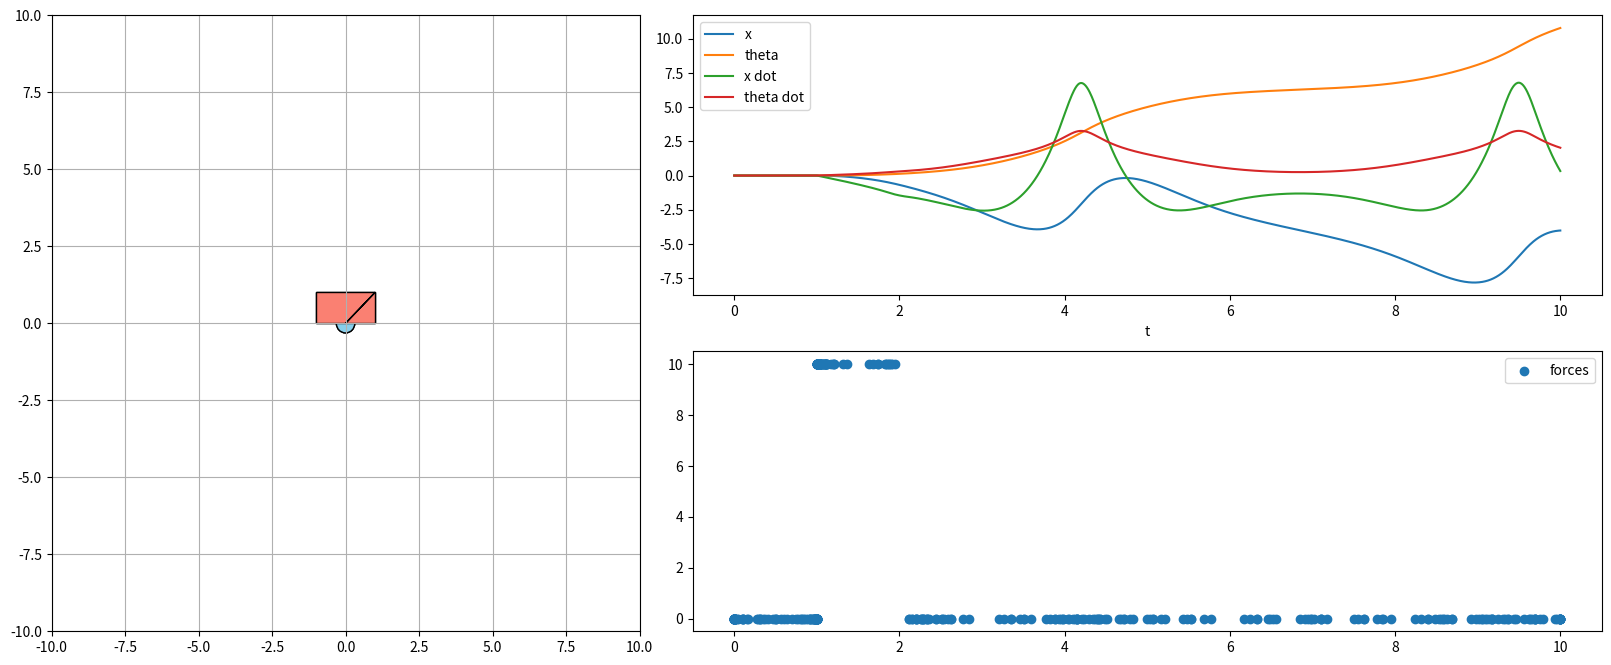

Source code (Python):
import numpy as np
import matplotlib.pyplot as plt
import matplotlib.patches as patches
import matplotlib.text as text
from matplotlib.gridspec import GridSpec
from matplotlib.animation import FuncAnimation
from math import sin, cos, pi
from scipy.integrate import solve_ivp

def force_pendulum(t, state, forces, params, forces_output, energy, momentum):
    '''
    state: [x, th, xdot, thdot]
    returns: [xdot, thdot, xddot, thddot]
    '''
    ### unroll these for readability

    # constants
    M = params[0]
    m = params[1]
    l = params[2]
    g = params[3]

    # state vars at current time k
    x_k = state[0]
    t_k = state[1]
    xd_k = state[2]
    td_k  = state[3]
    sin_t = np.sin(t_k)
    cos_t = np.cos(t_k)
    F = 0.0

    ### check for forces: read through the list of force tuples and apply each
    if len(forces) > 0:
        for force in forces:
            # apply forces & record
            if (t > force[1] and not t > force[2]):
                F = force[0]
                force_output.append((t, F))
            else: 
                F = 0.0
                force_output.append((t, F))

    ### compute energy E = T + U
    # velocity of cart^2
    v_c2 = xd_k * xd_k 
    # velocity of pendulum^2
    v_p2 = v_c2 - 2 * l * xd_k * td_k * cos_t + l*l*td_k*td_k 
    # energy
    E = 0.5 * M * v_c2 + .5 * m * v_p2 + m*g*l*cos_t
    # record energy
    energy.append((t, E))

    ### computer linear momentum
    p_cart = M * xd_k
    p_pend = m * (xd_k + td_k * sin_t * l)
    momentum.append((t, p_cart, p_pend))

    
    ### solve xxdot, thddot (componentwise)
    xdd = (F + m*g*sin_t *cos_t - m * l * td_k * td_k * sin_t) / (M+m-m*cos_t*cos_t)
    tdd = xdd * cos_t / l + g * sin_t / l
    

    '''
    ### solve xddot, thddot
    A = np.array([
        [M + m  , -m * l * cos_t],
        [-cos_t    , l          ]
    ])
    b = np.array([
        [F - m * l * td_k * td_k],
        [g * sin_t]
    ])
    solution = np.linalg.solve(A,b)
    xdd = solution[0][0]
    tdd = solution[1][0]
    '''

    ### return d/dt state
    return [xd_k, td_k, -xdd, tdd]

######## CONSTANTS ###############
CART_Y = 1 # height of the cart
CART_DISPLAY_WIDTH = 2 # width of the cart (display)

S_TFINAL = 10 # Simulation time
S_TPS = 120 # Simulation ticks per second

########## PARAMETERS #############

# x, theta, xdot, thetadot
init_state = [0, 0, 0, 0]
# forces: list of tuples, (magnitude, start t, end t)
forces = [(10, 1, 2)]
# M, m, l, g
params = [8, 5, 6, 9.81]
'''
# cart damping, pendulum damping
damping = []
'''
# record forces are written here
force_output = []
energy = []
momentum = []
########### Solve IVP #############
solution = solve_ivp(
    force_pendulum, 
    [0,S_TFINAL], 
    init_state, 
    t_eval=np.linspace(0,S_TFINAL,num=(S_TPS*S_TFINAL)), 
    args=(forces, params, force_output, energy, momentum),
    method='RK45'
    )
print(solution)


########## ANIMATE #############


# Set up figure

gs = GridSpec(2,5)

fig = plt.figure(figsize=(20,8))


# Animation window
ax1 = fig.add_subplot(gs[:,:2])
ax1.set_xlim(-10, 10)
ax1.set_ylim(-10, 10)
cart = patches.Rectangle((-CART_DISPLAY_WIDTH*.5,CART_Y), width=CART_DISPLAY_WIDTH, height=-CART_Y, ec='black', fc='salmon')
mass = patches.Circle((0,0), radius=np.sqrt(params[1])*.14, fc='skyblue', ec='black')
line = patches.FancyArrow(0,0,1,1)
time_text = text.Annotation('', (4,4), xycoords='axes points')
ax1.grid(True)

# Initialize animation object
def init():
    ax1.add_patch(mass)
    ax1.add_patch(cart)
    ax1.add_artist(time_text)
    ax1.add_patch(line)
    return [mass, cart, time_text, line]

# Animate ith frame
def animate(i):
    x = solution.y[0][i]
    th = solution.y[1][i]
    massxy = (x + params[2] * sin(th), CART_Y + params[2] * cos(th))
    cartxy_visible = (x-CART_DISPLAY_WIDTH*.5, CART_Y)
    cartxy_true = (x, CART_Y)
    mass.set_center(massxy)
    cart.set_xy(cartxy_visible)
    line.set_xy((massxy, cartxy_true))
    time_text.set_text("t="+str(solution.t[i]))
    return [mass, cart, time_text, line]

# Plot: x, theta, xdot, thetadot
ax2 = fig.add_subplot(gs[0,2:])
ax2.set_xlabel("t")
ax2.plot(solution.t, solution.y[0], label="x")
ax2.plot(solution.t, solution.y[1], label="theta")
ax2.plot(solution.t, solution.y[2], label="x dot")
ax2.plot(solution.t, solution.y[3], label="theta dot")
ax2.legend()

# Plot: forces, energy, momentum
ax3 = fig.add_subplot(gs[1,2:])
force_t = [f[0] for f in force_output]
force_forces = [f[1] for f in force_output]
ax3.scatter(force_t, force_forces, label='forces')
energy_t = [e[0] for e in energy]
energy_energies = [e[1] for e in energy]
# ax3.plot(energy_t, energy_energies, label='energy')
momentum_t = [m[0] for m in momentum]
momentum_cart = [m[1] for m in momentum]
momentum_pend = [m[2] for m in momentum]
momentum_total = [(m[1] + m[2]) for m in momentum]
# ax3.plot(momentum_t, momentum_cart, label='cart momentum')
# ax3.plot(momentum_t, momentum_pend, label='pendulum momentum')
# ax3.plot(momentum_t, momentum_total, label='total momentum')
ax3.legend()

animation = FuncAnimation(fig, animate, len(solution.y[0]), init_func=init, blit=True, interval=(1000/S_TPS))
# animation.save('video.mp4', fps=30)
plt.show()